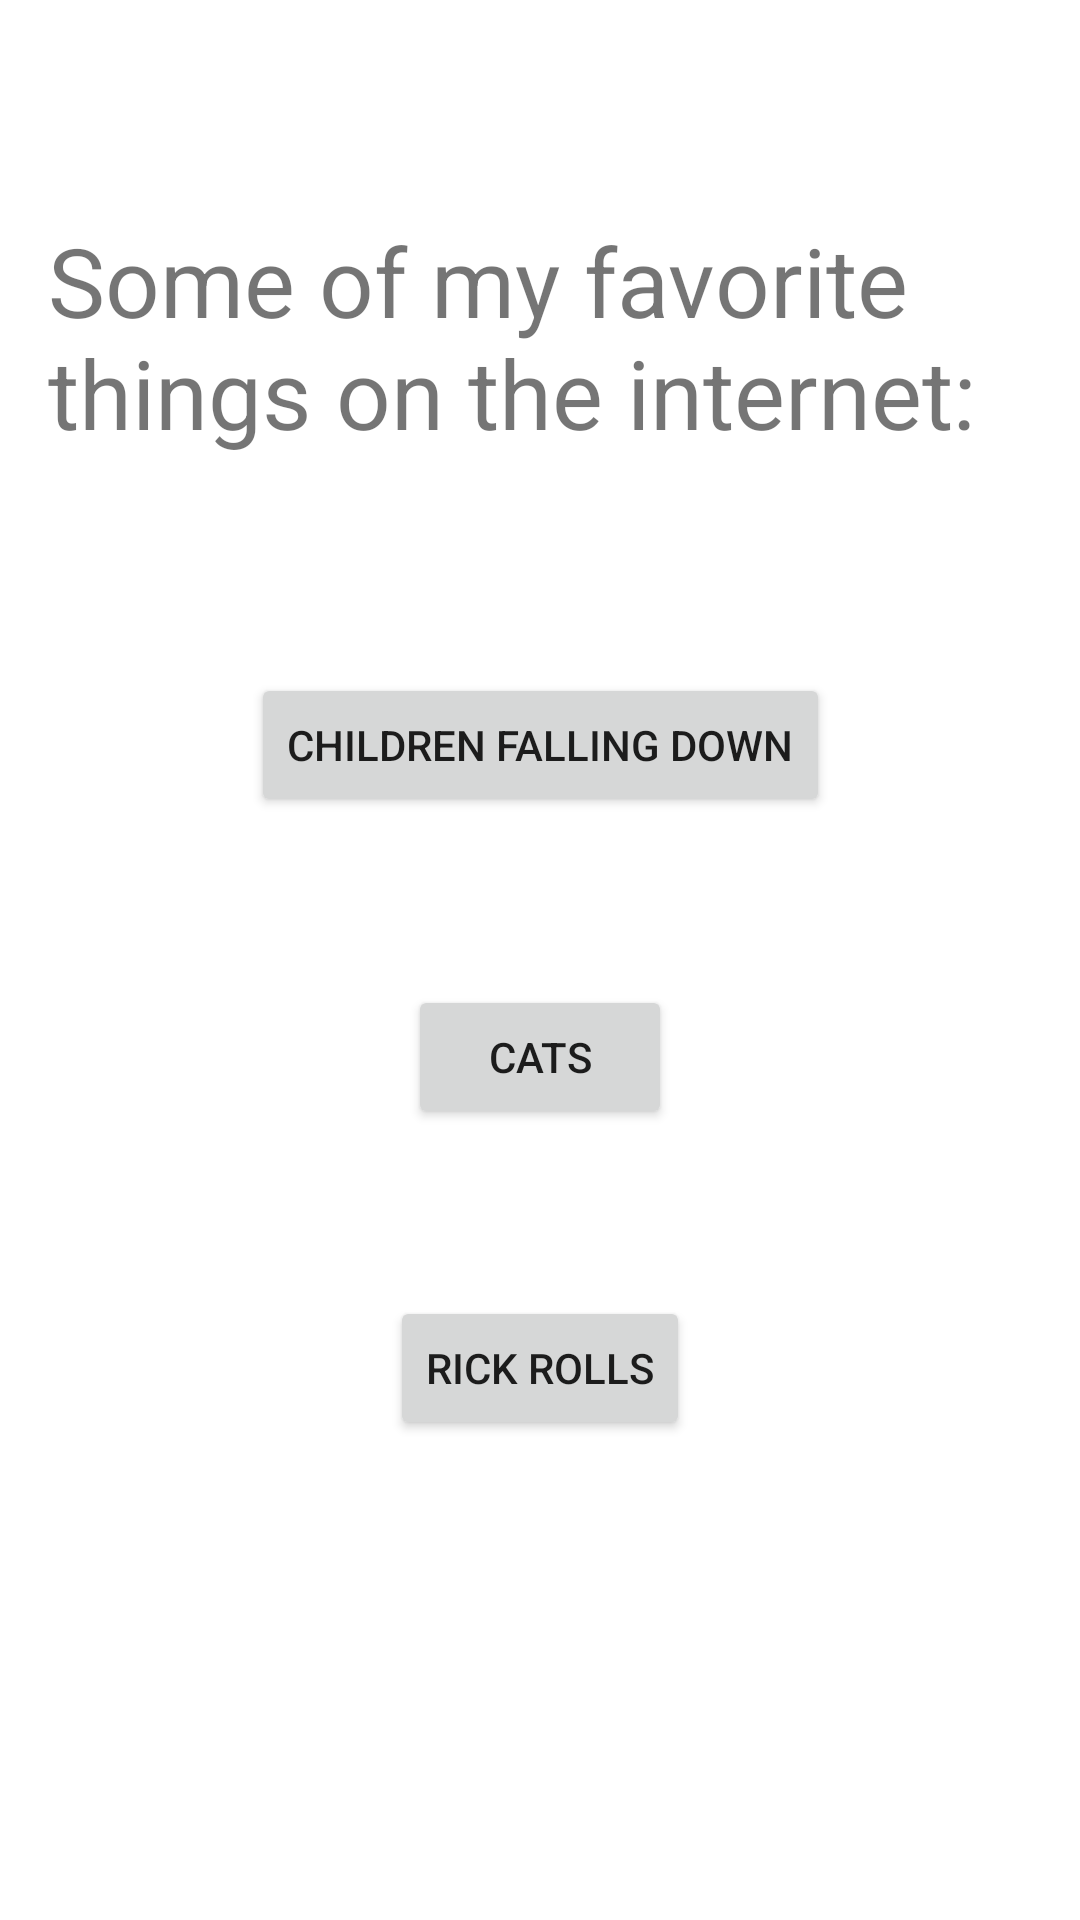

The Android layout XML behind this screen, and the referenced resources:
<!-- AndroidManifest.xml: application theme Theme.MyCourseProject -->
<!-- res/layout/activity_app_launcher.xml -->
<?xml version="1.0" encoding="utf-8"?>
<androidx.constraintlayout.widget.ConstraintLayout xmlns:android="http://schemas.android.com/apk/res/android"
    xmlns:app="http://schemas.android.com/apk/res-auto"
    xmlns:tools="http://schemas.android.com/tools"
    android:layout_width="match_parent"
    android:layout_height="match_parent"
    tools:context=".AppLauncherActivity">

    <TextView
        android:id="@+id/launcher_title"
        android:layout_width="match_parent"
        android:layout_height="wrap_content"
        app:layout_constraintTop_toTopOf="parent"
        app:layout_constraintBottom_toTopOf="@id/launcher_button_1"
        app:layout_constraintStart_toStartOf="parent"
        app:layout_constraintStart_toEndOf="parent"
        android:text="@string/launcher_title"
        android:textSize="32sp"
        android:padding="16dp"/>

    <Button
        android:id="@+id/launcher_button_1"
        android:layout_width="wrap_content"
        android:layout_height="wrap_content"
        app:layout_constraintTop_toBottomOf="@id/launcher_title"
        app:layout_constraintBottom_toBottomOf="@id/launcher_button_2"
        app:layout_constraintStart_toStartOf="parent"
        app:layout_constraintEnd_toEndOf="parent"
        android:text="@string/launcher_button_1"/>

    <Button
        android:id="@+id/launcher_button_2"
        android:layout_width="wrap_content"
        android:layout_height="wrap_content"
        app:layout_constraintTop_toBottomOf="@id/launcher_button_1"
        app:layout_constraintBottom_toTopOf="@id/launcher_button_3"
        app:layout_constraintStart_toStartOf="parent"
        app:layout_constraintEnd_toEndOf="parent"
        android:text="@string/launcher_button_2"/>

    <Button
        android:id="@+id/launcher_button_3"
        android:layout_width="wrap_content"
        android:layout_height="wrap_content"
        app:layout_constraintTop_toBottomOf="@id/launcher_button_1"
        app:layout_constraintBottom_toBottomOf="parent"
        app:layout_constraintStart_toStartOf="parent"
        app:layout_constraintEnd_toEndOf="parent"
        android:text="@string/launcher_button_3"/>

</androidx.constraintlayout.widget.ConstraintLayout>
<!-- resources referenced by this layout -->
<resources>
  <string name="launcher_button_1">Children falling down</string>
  <string name="launcher_button_2">CATS</string>
  <string name="launcher_button_3">Rick rolls</string>
  <string name="launcher_title">Some of my favorite things on the internet:</string>
  <style name="Theme.MyCourseProject" parent="Theme.MaterialComponents.DayNight.DarkActionBar">
          
          <item name="colorPrimary">@color/purple_500</item>
          <item name="colorPrimaryVariant">@color/purple_700</item>
          <item name="colorOnPrimary">@color/white</item>
          
          <item name="colorSecondary">@color/teal_200</item>
          <item name="colorSecondaryVariant">@color/teal_700</item>
          <item name="colorOnSecondary">@color/black</item>
          
          <item name="android:statusBarColor" tools:targetApi="l">?attr/colorPrimaryVariant</item>
          
      </style>
  <!-- not gathered from this repository: default colours our renderer supplied (Android Studio template values) -->
  <color name="purple_500">#FF6200EE</color>
  <color name="purple_700">#FF3700B3</color>
  <color name="teal_200">#FF03DAC5</color>
  <color name="teal_700">#FF018786</color>
  <color name="black">#FF000000</color>
  <color name="white">#FFFFFFFF</color>
</resources>
